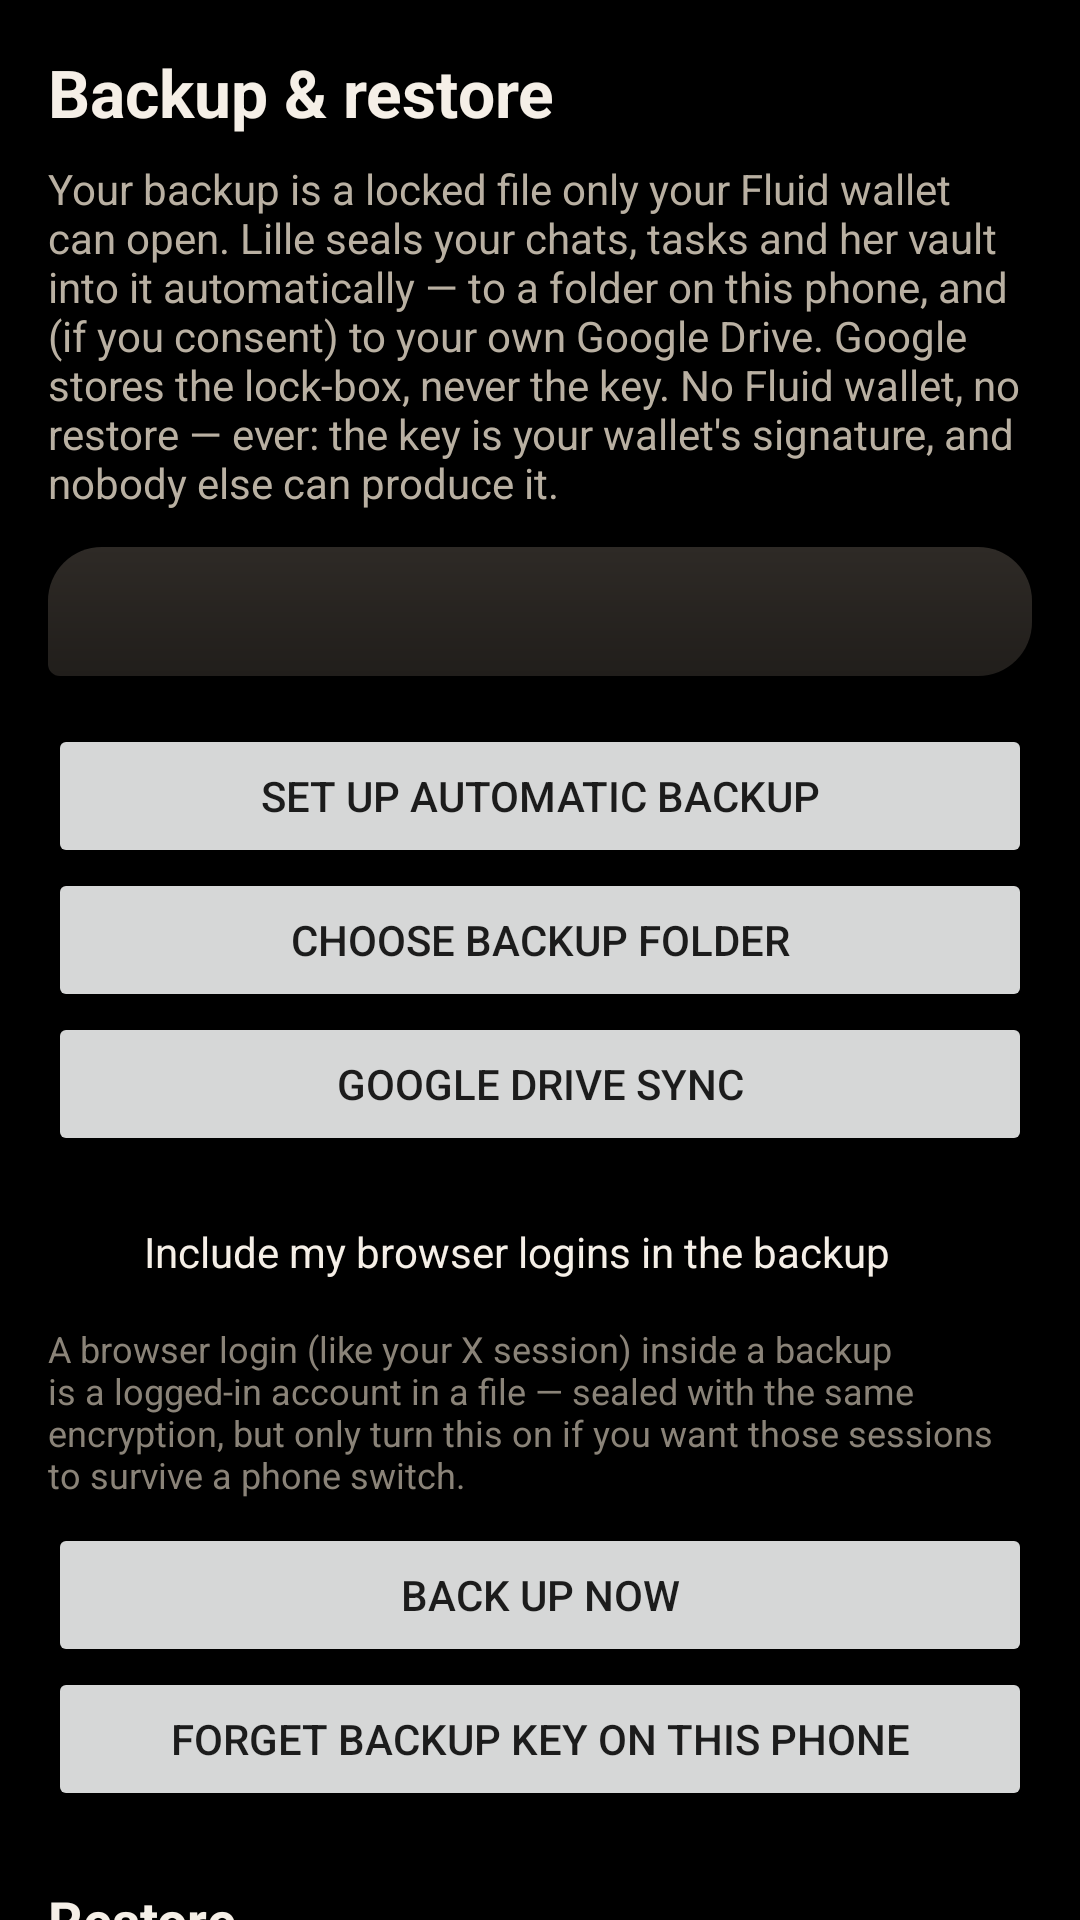

This screen was rendered from an Android layout file. Write that file and the resources it references.
<!-- AndroidManifest.xml: application theme Theme.FreeAgent -->
<!-- res/layout/activity_backup.xml -->
<?xml version="1.0" encoding="utf-8"?>
<ScrollView xmlns:android="http://schemas.android.com/apk/res/android"
    android:layout_width="match_parent"
    android:layout_height="match_parent"
    android:background="#000000">
    <LinearLayout
        android:layout_width="match_parent"
        android:layout_height="wrap_content"
        android:orientation="vertical"
        android:padding="16dp">

        <TextView
            android:layout_width="match_parent"
            android:layout_height="wrap_content"
            android:paddingBottom="8dp"
            android:text="@string/backup_title"
            android:textColor="#F5EFE7"
            android:textSize="22sp"
            android:textStyle="bold" />

        <TextView
            android:layout_width="match_parent"
            android:layout_height="wrap_content"
            android:paddingBottom="12dp"
            android:text="@string/backup_explain"
            android:textColor="#B9B0A2"
            android:textSize="14sp" />

        <TextView
            android:id="@+id/backupStatus"
            android:layout_width="match_parent"
            android:layout_height="wrap_content"
            android:background="@drawable/bg_bubble_lille"
            android:padding="12dp"
            android:textColor="#F5EFE7"
            android:textSize="14sp" />

        <Button
            android:id="@+id/setupBackupButton"
            android:layout_width="match_parent"
            android:layout_height="wrap_content"
            android:layout_marginTop="16dp"
            android:text="@string/backup_setup" />

        <Button
            android:id="@+id/chooseFolderButton"
            android:layout_width="match_parent"
            android:layout_height="wrap_content"
            android:text="@string/backup_choose_folder" />

        <Button
            android:id="@+id/driveButton"
            android:layout_width="match_parent"
            android:layout_height="wrap_content"
            android:text="@string/backup_drive" />

        <CheckBox
            android:id="@+id/sessionsCheckBox"
            android:layout_width="match_parent"
            android:layout_height="wrap_content"
            android:layout_marginTop="8dp"
            android:text="@string/backup_sessions_optin"
            android:textColor="#F5EFE7" />

        <TextView
            android:layout_width="match_parent"
            android:layout_height="wrap_content"
            android:paddingBottom="8dp"
            android:text="@string/backup_sessions_warning"
            android:textColor="#8A8378"
            android:textSize="12sp" />

        <Button
            android:id="@+id/backupNowButton"
            android:layout_width="match_parent"
            android:layout_height="wrap_content"
            android:text="@string/backup_now" />

        <Button
            android:id="@+id/forgetKeyButton"
            android:layout_width="match_parent"
            android:layout_height="wrap_content"
            android:text="@string/backup_forget_key" />

        
        <LinearLayout
            android:id="@+id/passphrasePanel"
            android:layout_width="match_parent"
            android:layout_height="wrap_content"
            android:layout_marginTop="12dp"
            android:orientation="vertical"
            android:visibility="gone">
            <TextView
                android:id="@+id/passphraseLabel"
                android:layout_width="match_parent"
                android:layout_height="wrap_content"
                android:textColor="#F5EFE7"
                android:textSize="14sp" />
            <EditText
                android:id="@+id/passphraseInput"
                android:layout_width="match_parent"
                android:layout_height="wrap_content"
                android:hint="@string/backup_passphrase_hint"
                android:inputType="textPassword"
                android:textColor="#F5EFE7"
                android:textColorHint="#8A8378" />
            <Button
                android:id="@+id/passphraseGoButton"
                android:layout_width="match_parent"
                android:layout_height="wrap_content"
                android:text="@string/backup_passphrase_go" />
        </LinearLayout>

        <TextView
            android:layout_width="match_parent"
            android:layout_height="wrap_content"
            android:paddingTop="24dp"
            android:paddingBottom="8dp"
            android:text="@string/restore_title"
            android:textColor="#F5EFE7"
            android:textSize="18sp"
            android:textStyle="bold" />

        <Button
            android:id="@+id/restoreDriveButton"
            android:layout_width="match_parent"
            android:layout_height="wrap_content"
            android:text="@string/restore_drive" />

        <Button
            android:id="@+id/restoreFileButton"
            android:layout_width="match_parent"
            android:layout_height="wrap_content"
            android:text="@string/restore_file" />

        <Button
            android:id="@+id/exportFileButton"
            android:layout_width="match_parent"
            android:layout_height="wrap_content"
            android:text="@string/backup_export" />
    </LinearLayout>
</ScrollView>
<!-- resources referenced by this layout -->
<resources>
  <!-- drawable bg_bubble_lille (drawable) -->
  <shape xmlns:android="http://schemas.android.com/apk/res/android"
      android:shape="rectangle">
      <gradient
          android:startColor="#2E2A26"
          android:endColor="#211E1B"
          android:angle="270" />
      <corners
          android:topLeftRadius="18dp"
          android:topRightRadius="18dp"
          android:bottomRightRadius="18dp"
          android:bottomLeftRadius="4dp" />
  </shape>
  <string name="backup_choose_folder">Choose backup folder</string>
  <string name="backup_drive">Google Drive sync</string>
  <string name="backup_explain">Your backup is a locked file only your Fluid wallet can open. Lille seals your chats, tasks and her vault into it automatically — to a folder on this phone, and (if you consent) to your own Google Drive. Google stores the lock-box, never the key. No Fluid wallet, no restore — ever: the key is your wallet\'s signature, and nobody else can produce it.</string>
  <string name="backup_export">Export a backup file</string>
  <string name="backup_forget_key">Forget backup key on this phone</string>
  <string name="backup_now">Back up now</string>
  <string name="backup_passphrase_go">Continue</string>
  <string name="backup_passphrase_hint">Backup passphrase (8+ characters)</string>
  <string name="backup_sessions_optin">Include my browser logins in the backup</string>
  <string name="backup_sessions_warning">A browser login (like your X session) inside a backup is a logged-in account in a file — sealed with the same encryption, but only turn this on if you want those sessions to survive a phone switch.</string>
  <string name="backup_setup">Set up automatic backup</string>
  <string name="backup_title">Backup &amp; restore</string>
  <string name="restore_drive">Restore from Google Drive</string>
  <string name="restore_file">Restore from a backup file</string>
  <string name="restore_title">Restore</string>
  <style name="Theme.FreeAgent" parent="Theme.MaterialComponents.DayNight.DarkActionBar">
          
          <item name="colorPrimary">#F7931A</item>
          <item name="colorPrimaryVariant">#1A1A1A</item>
          <item name="colorOnPrimary">#000000</item>
      </style>
</resources>
